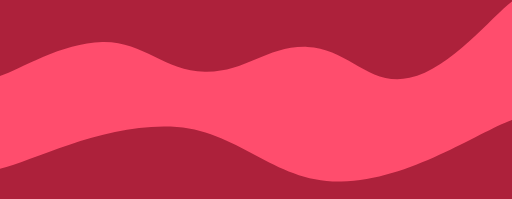
t = 0.00 s
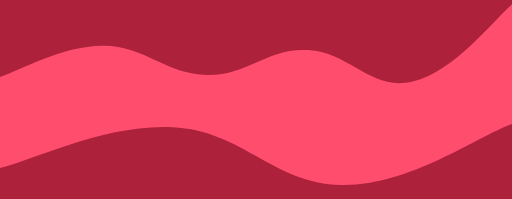
t = 0.67 s
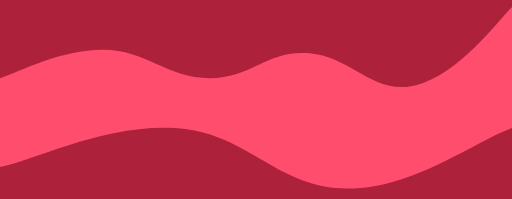
t = 1.33 s
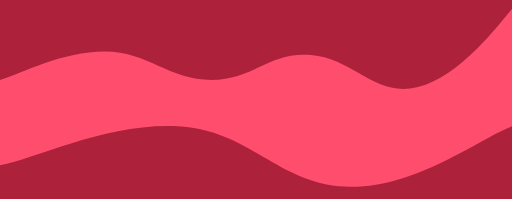
t = 2.00 s
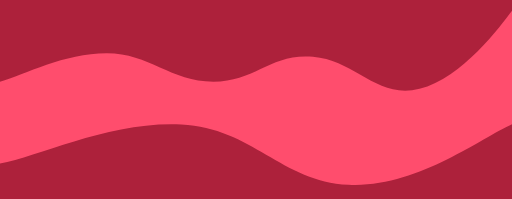
t = 2.67 s
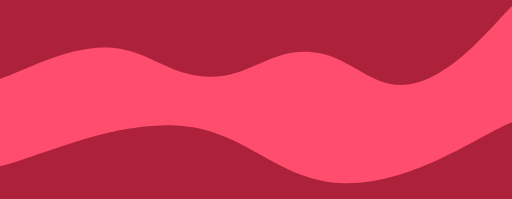
t = 3.33 s

The animated SVG that drew these frames (rendered in a browser with its animation timeline set to each time). Animation: 2 SMIL elements (animate=2); one cycle of 4.00 s, repeats indefinitely.

<svg xmlns="http://www.w3.org/2000/svg" version="1.1" xmlns:xlink="http://www.w3.org/1999/xlink" xmlns:svgjs="http://svgjs.dev/svgjs" width="1440" height="560" preserveAspectRatio="none" viewBox="0 0 1440 560">
    <g mask="url(#SvgjsMask1025)" fill="none">
        <rect width="1440" height="560" x="0" y="0" fill="rgba(173, 33, 59, 1)"></rect>
        <path d="M 0,214 C 57.6,194.8 172.8,120.4 288,118 C 403.2,115.6 460.8,199.2 576,202 C 691.2,204.8 748.8,128.6 864,132 C 979.2,135.4 1036.8,244.6 1152,219 C 1267.2,193.4 1382.4,47 1440,4L1440 560L0 560z" fill="rgba(255, 77, 109, 1)">
            <animate attributeName="d" dur="4s" repeatCount="indefinite" values="
                M 0,214 C 57.6,194.8 172.8,120.4 288,118 C 403.2,115.6 460.8,199.2 576,202 C 691.2,204.8 748.8,128.6 864,132 C 979.2,135.4 1036.8,244.6 1152,219 C 1267.2,193.4 1382.4,47 1440,4L1440 560L0 560z;
                M 0,220 C 60,200 170,140 290,140 C 410,140 470,220 590,220 C 710,220 750,140 870,150 C 990,160 1050,270 1170,240 C 1290,210 1400,60 1440,20L1440 560L0 560z;
                M 0,230 C 70,210 180,150 300,150 C 420,150 480,230 600,230 C 720,230 760,150 880,160 C 1000,170 1060,280 1180,250 C 1300,220 1410,70 1440,30L1440 560L0 560z;
                M 0,214 C 57.6,194.8 172.8,120.4 288,118 C 403.2,115.6 460.8,199.2 576,202 C 691.2,204.8 748.8,128.6 864,132 C 979.2,135.4 1036.8,244.6 1152,219 C 1267.2,193.4 1382.4,47 1440,4L1440 560L0 560z" />
        </path>
        <path d="M 0,475 C 96,451.2 288,348.8 480,356 C 672,363.2 768,514.6 960,511 C 1152,507.4 1344,372.6 1440,338L1440 560L0 560z" fill="rgba(173, 33, 59, 1)">
            <animate attributeName="d" dur="4s" repeatCount="indefinite" values="
                M 0,475 C 96,451.2 288,348.8 480,356 C 672,363.2 768,514.6 960,511 C 1152,507.4 1344,372.6 1440,338L1440 560L0 560z;
                M 0,470 C 100,450 290,350 490,360 C 690,370 770,520 960,530 C 1150,540 1330,400 1440,360L1440 560L0 560z;
                M 0,460 C 110,440 310,340 510,350 C 710,360 790,510 980,520 C 1170,530 1350,390 1440,350L1440 560L0 560z;
                M 0,475 C 96,451.2 288,348.8 480,356 C 672,363.2 768,514.6 960,511 C 1152,507.4 1344,372.6 1440,338L1440 560L0 560z" />
        </path>
    </g>
    <defs>
        <mask id="SvgjsMask1025">
            <rect width="1440" height="560" fill="#ffffff"></rect>
        </mask>
    </defs>
</svg>
